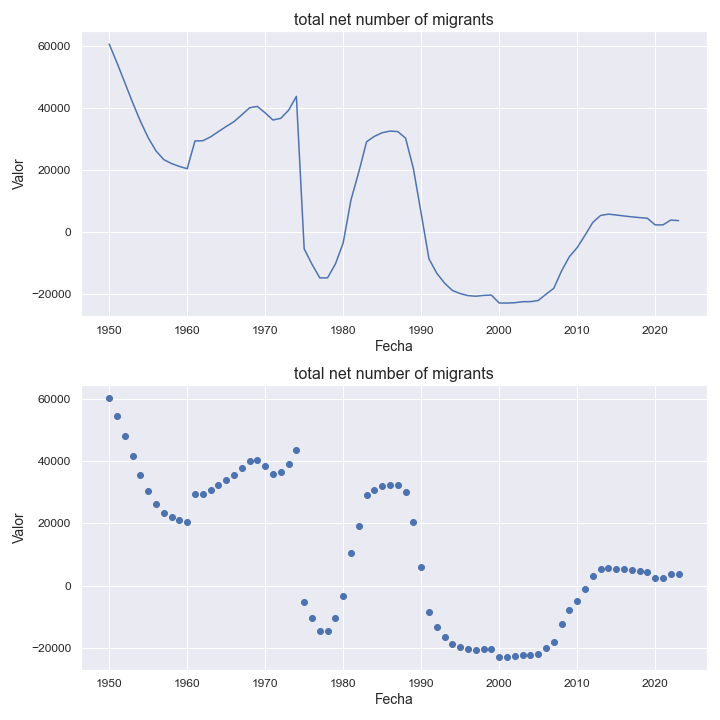

The file beside this chart, header and first rows:
indicatorshortname, locationid, location, iso2, timeid, time, value
total net number of migrants, 32, argentina, ar, 1, 1950, 60499
total net number of migrants, 32, argentina, ar, 2, 1951, 54465
total net number of migrants, 32, argentina, ar, 3, 1952, 48088
total net number of migrants, 32, argentina, ar, 4, 1953, 41710
total net number of migrants, 32, argentina, ar, 5, 1954, 35691
total net number of migrants, 32, argentina, ar, 6, 1955, 30379
total net number of migrants, 32, argentina, ar, 7, 1956, 26140
total net number of migrants, 32, argentina, ar, 8, 1957, 23331
total net number of migrants, 32, argentina, ar, 9, 1958, 22053
total net number of migrants, 32, argentina, ar, 10, 1959, 21140
total net number of migrants, 32, argentina, ar, 11, 1960, 20399
total net number of migrants, 32, argentina, ar, 12, 1961, 29321
total net number of migrants, 32, argentina, ar, 13, 1962, 29386
total net number of migrants, 32, argentina, ar, 14, 1963, 30637
total net number of migrants, 32, argentina, ar, 15, 1964, 32322
total net number of migrants, 32, argentina, ar, 16, 1965, 33973
total net number of migrants, 32, argentina, ar, 17, 1966, 35529
total net number of migrants, 32, argentina, ar, 18, 1967, 37727
total net number of migrants, 32, argentina, ar, 19, 1968, 39985
total net number of migrants, 32, argentina, ar, 20, 1969, 40436
total net number of migrants, 32, argentina, ar, 21, 1970, 38356
total net number of migrants, 32, argentina, ar, 22, 1971, 36056
total net number of migrants, 32, argentina, ar, 23, 1972, 36601
total net number of migrants, 32, argentina, ar, 24, 1973, 39199
total net number of migrants, 32, argentina, ar, 25, 1974, 43652
total net number of migrants, 32, argentina, ar, 26, 1975, -5357
total net number of migrants, 32, argentina, ar, 27, 1976, -10308
total net number of migrants, 32, argentina, ar, 28, 1977, -14695
total net number of migrants, 32, argentina, ar, 29, 1978, -14673
total net number of migrants, 32, argentina, ar, 30, 1979, -10236
total net number of migrants, 32, argentina, ar, 31, 1980, -3466
total net number of migrants, 32, argentina, ar, 32, 1981, 10366
total net number of migrants, 32, argentina, ar, 33, 1982, 19326
total net number of migrants, 32, argentina, ar, 34, 1983, 29062
total net number of migrants, 32, argentina, ar, 35, 1984, 30810
total net number of migrants, 32, argentina, ar, 36, 1985, 31967
total net number of migrants, 32, argentina, ar, 37, 1986, 32496
total net number of migrants, 32, argentina, ar, 38, 1987, 32345
total net number of migrants, 32, argentina, ar, 39, 1988, 30243
total net number of migrants, 32, argentina, ar, 40, 1989, 20445
total net number of migrants, 32, argentina, ar, 41, 1990, 6021
total net number of migrants, 32, argentina, ar, 42, 1991, -8569
total net number of migrants, 32, argentina, ar, 43, 1992, -13201
total net number of migrants, 32, argentina, ar, 44, 1993, -16383
total net number of migrants, 32, argentina, ar, 45, 1994, -18725
total net number of migrants, 32, argentina, ar, 46, 1995, -19736
total net number of migrants, 32, argentina, ar, 47, 1996, -20396
total net number of migrants, 32, argentina, ar, 48, 1997, -20588
total net number of migrants, 32, argentina, ar, 49, 1998, -20331
total net number of migrants, 32, argentina, ar, 50, 1999, -20220
total net number of migrants, 32, argentina, ar, 51, 2000, -22770
total net number of migrants, 32, argentina, ar, 52, 2001, -22787
total net number of migrants, 32, argentina, ar, 53, 2002, -22668
total net number of migrants, 32, argentina, ar, 54, 2003, -22353
total net number of migrants, 32, argentina, ar, 55, 2004, -22336
total net number of migrants, 32, argentina, ar, 56, 2005, -21961
total net number of migrants, 32, argentina, ar, 57, 2006, -19958
total net number of migrants, 32, argentina, ar, 58, 2007, -18051
total net number of migrants, 32, argentina, ar, 59, 2008, -12450
total net number of migrants, 32, argentina, ar, 60, 2009, -7869
... 14 more rows
